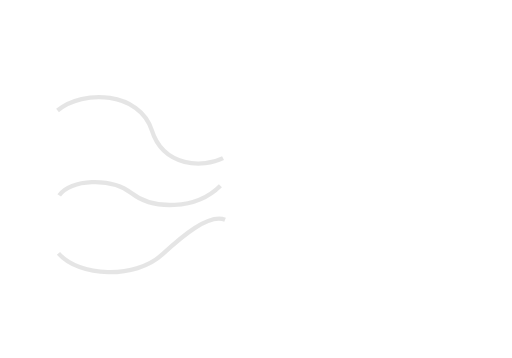
t = 0.00 s
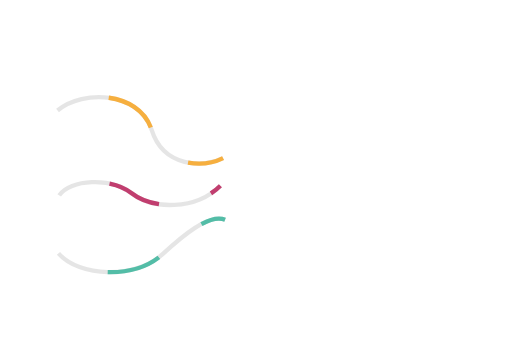
t = 1.25 s
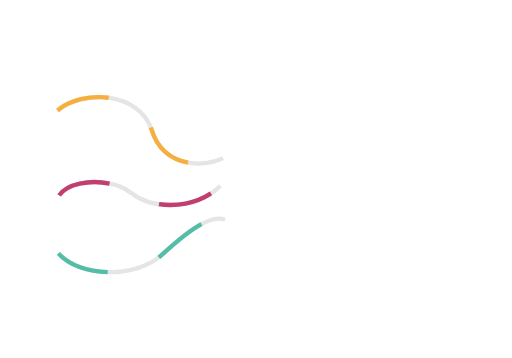
t = 2.50 s
t = 3.75 s: frame unchanged from t = 1.25 s, image omitted

The animated SVG that drew these frames (rendered in a browser with its animation timeline set to each time). Animation: 2 CSS @keyframes rules; one cycle of 5.00 s, repeats indefinitely.

<?xml version="1.0" encoding="utf-8"?>
<svg id="master-artboard" viewBox="0 0 1400 980" version="1.1"
    xmlns="http://www.w3.org/2000/svg" x="0px" y="0px" style="enable-background:new 0 0 1400 980;" width="1400px" height="980px"
    xmlns:xlink="http://www.w3.org/1999/xlink">

    <style>
.animated {
  stroke-dasharray: 50;
  animation: armAnimation 5s linear infinite, fadeInAnimation 1s;
}

@keyframes fadeInAnimation { from { opacity:0; } to { opacity:1; } }

@keyframes armAnimation {
  to {
    stroke-dashoffset: -1000;
  }
}
    </style>

    <g id="Layer_1-2" data-name="Layer 1" transform="matrix(2.9620673656463623, 0, 0, 2.9620673656463623, 143.13133239746094, -0.0000025168117048224303)">
        <g class="cls-6 path arm-left-top" transform="matrix(1, 0, 0, 1, 3.5638198368607448, -54.79372503957522)" style="clip-path: url('#clip-path'); opacity: 0.1;">
            <path class="cls-7" d="M1,156.91c24-20,76-17,87,18s48,35,66,26" style="fill: none; stroke-width: 4px; stroke: rgb(0, 0, 0); stroke-miterlimit: 10;"/>
        </g>
        <path class="cls-7 path arm-left-middle" d="M7,222.91c10-15,48-17,67-2s59,16,82-7" style="fill: none; stroke-width: 4px; stroke: rgb(0, 0, 0); stroke-miterlimit: 10; clip-path: url('#clip-path-2'); opacity: 0.1;" transform="matrix(1, 0, 0, 1, -0.8909545428694798, -42.32036044797672)"/>
        <path class="cls-7 path arm-left-bottom" d="M9,276.91c19,22,71,24,96,1,18.18-16.72,43-38,58-32" style="fill: none; stroke-width: 4px; stroke: rgb(0, 0, 0); stroke-miterlimit: 10; clip-path: url('#clip-path-3'); opacity: 0.1;" transform="matrix(1, 0, 0, 1, -3.5638189799727513, -42.765833165261874)"/>
    </g>

    <g id="Layer_1-2" data-name="Layer 1" transform="matrix(2.9620673656463623, 0, 0, 2.9620673656463623, 143.13133239746094, -0.0000025168117048224303)">
        <g class="cls-6 animated arm-left-top" transform="matrix(1, 0, 0, 1, 3.5638198368607448, -54.79372503957522)" style="clip-path: url('#clip-path');">
            <path class="cls-7" d="M1,156.91c24-20,76-17,87,18s48,35,66,26" style="fill: none; stroke-width: 4px; stroke: #f6af3f; stroke-miterlimit: 10;"/>
        </g>
        <path class="cls-7 animated arm-left-middle" d="M7,222.91c10-15,48-17,67-2s59,16,82-7" style="fill: none; stroke-width: 4px; stroke: #c13e6f; stroke-miterlimit: 10; clip-path: url('#clip-path-2');" transform="matrix(1, 0, 0, 1, -0.8909545428694798, -42.32036044797672)"/>
        <path class="cls-7 animated arm-left-bottom" d="M9,276.91c19,22,71,24,96,1,18.18-16.72,43-38,58-32" style="fill: none; stroke-width: 4px; stroke: #53bda7; stroke-miterlimit: 10; clip-path: url('#clip-path-3');" transform="matrix(1, 0, 0, 1, -3.5638189799727513, -42.765833165261874)"/>
    </g>
</svg>